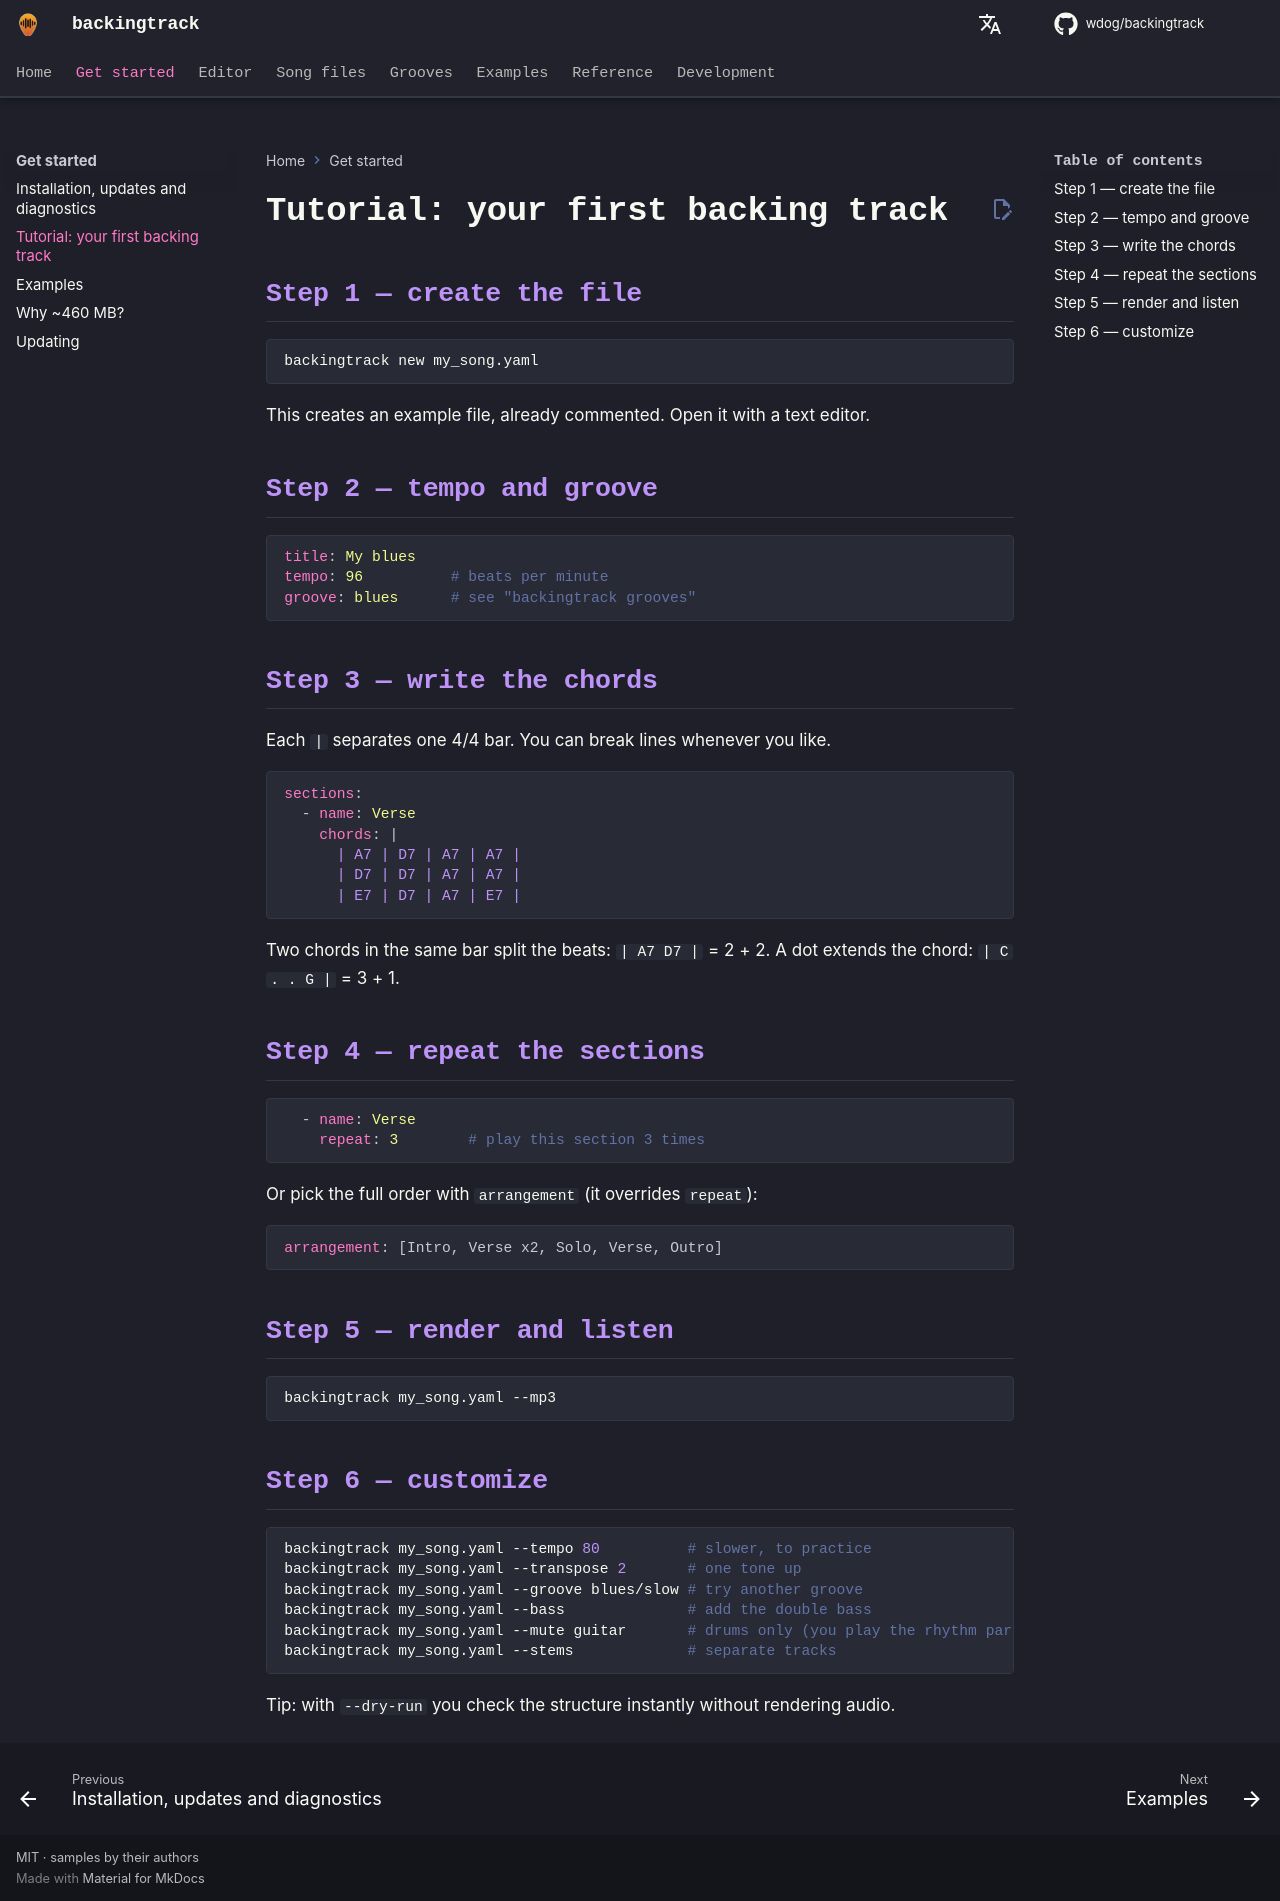

repository: wdog/backingtrack · page: start/tutorial/index.html · generator: mkdocs

# Tutorial: your first backing track

## Step 1 — create the file

```sh
backingtrack new my_song.yaml
```

This creates an example file, already commented. Open it with a text editor.

## Step 2 — tempo and groove

```yaml
title: My blues
tempo: 96          # beats per minute
groove: blues      # see "backingtrack grooves"
```

## Step 3 — write the chords

Each `|` separates one 4/4 bar. You can break lines whenever you like.

```yaml
sections:
  - name: Verse
    chords: |
      | A7 | D7 | A7 | A7 |
      | D7 | D7 | A7 | A7 |
      | E7 | D7 | A7 | E7 |
```

Two chords in the same bar split the beats: `| A7 D7 |` = 2 + 2.
A dot extends the chord: `| C . . G |` = 3 + 1.

## Step 4 — repeat the sections

```yaml
  - name: Verse
    repeat: 3        # play this section 3 times
```

Or pick the full order with `arrangement` (it overrides `repeat`):

```yaml
arrangement: [Intro, Verse x2, Solo, Verse, Outro]
```

## Step 5 — render and listen

```sh
backingtrack my_song.yaml --mp3
```

## Step 6 — customize

```sh
backingtrack my_song.yaml --tempo 80          # slower, to practice
backingtrack my_song.yaml --transpose 2       # one tone up
backingtrack my_song.yaml --groove blues/slow # try another groove
backingtrack my_song.yaml --bass              # add the double bass
backingtrack my_song.yaml --mute guitar       # drums only (you play the rhythm part)
backingtrack my_song.yaml --stems             # separate tracks
```

Tip: with `--dry-run` you check the structure instantly without rendering audio.
